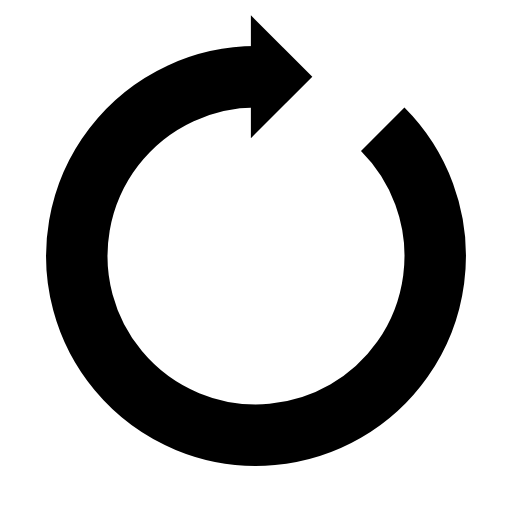
t = 0.00 s
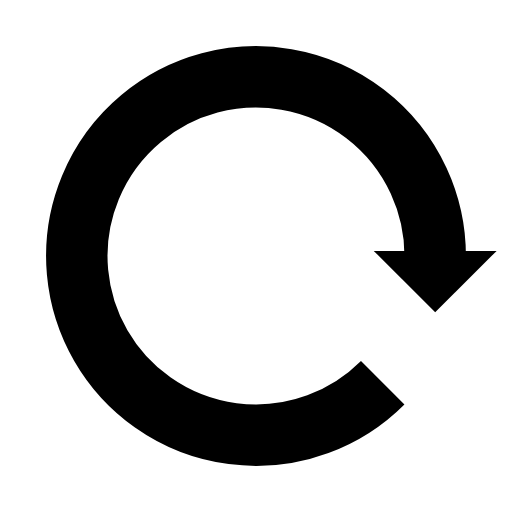
t = 0.25 s
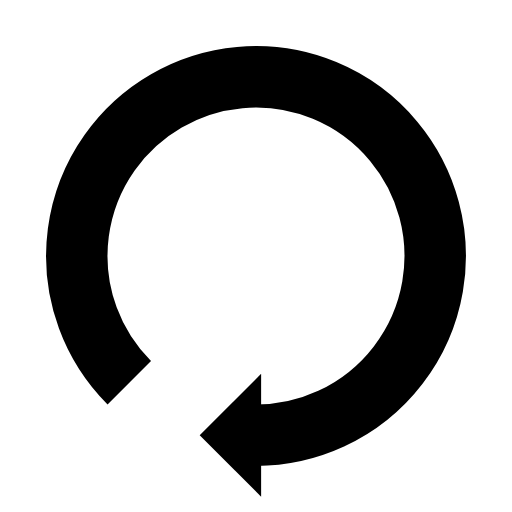
t = 0.50 s
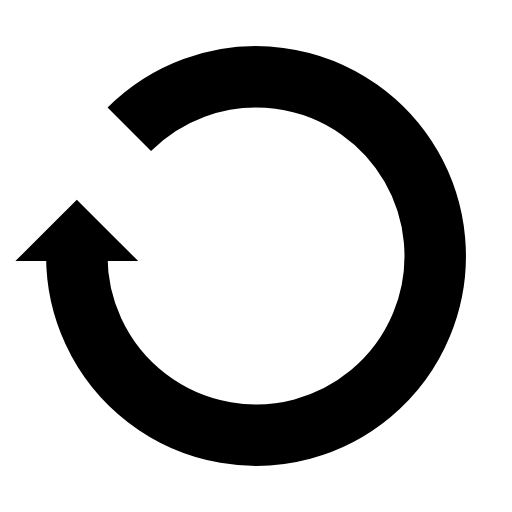
t = 0.75 s

The animated SVG that drew these frames (rendered in a browser with its animation timeline set to each time). Animation: 1 SMIL element (animateTransform=1); one cycle of 1.00 s, repeats indefinitely.

<?xml version="1.0" encoding="utf-8"?>
<svg xmlns="http://www.w3.org/2000/svg" xmlns:xlink="http://www.w3.org/1999/xlink" style="margin: auto; background: transparent; display: block; shape-rendering: auto;" width="200px" height="200px" viewBox="0 0 100 100" preserveAspectRatio="xMidYMid">
<g>
  <path d="M50 15A35 35 0 1 0 74.74873734152916 25.251262658470843" fill="none" stroke="currentColor" stroke-width="12"></path>
  <path d="M49 3L49 27L61 15L49 3" fill="currentColor"></path>
  <animateTransform attributeName="transform" type="rotate" repeatCount="indefinite" dur="1s" values="0 50 50;360 50 50" keyTimes="0;1"></animateTransform>
</g>
<!-- [ldio] generated by https://loading.io/ --></svg>